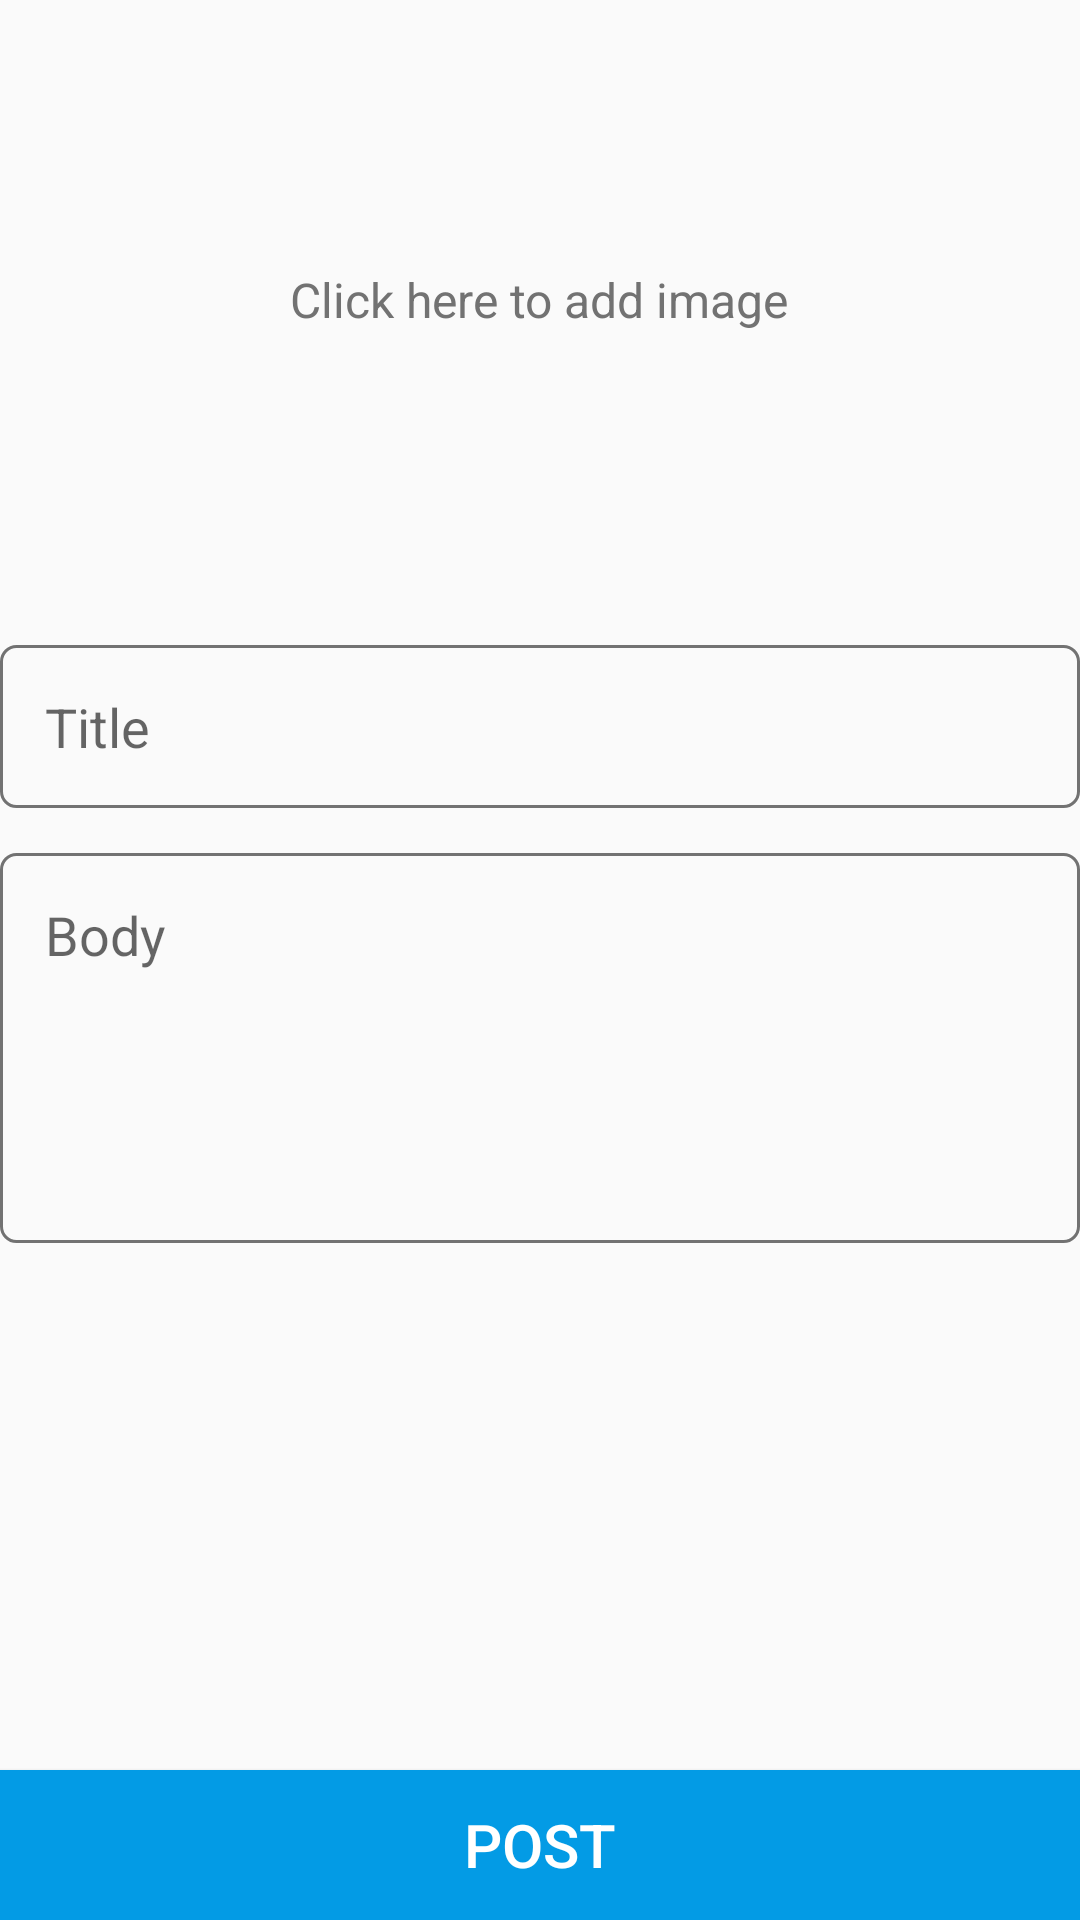

Layout XML and referenced resources for this Android screen:
<!-- AndroidManifest.xml: application theme AppTheme -->
<!-- res/layout/activity_new_post.xml -->
<?xml version="1.0" encoding="utf-8"?>
<RelativeLayout
    xmlns:android="http://schemas.android.com/apk/res/android"
    xmlns:app="http://schemas.android.com/apk/res-auto"
    xmlns:tools="http://schemas.android.com/tools"
    android:layout_width="match_parent"
    android:layout_height="match_parent"
    android:layout_margin="@dimen/app_margin"
    tools:context="com.example.benjamin.learnblog.NewPostActivity">

    <RelativeLayout
        android:id="@+id/layout_image_holder"
        android:layout_width="match_parent"
        android:layout_height="200dp">

        <ImageButton
            android:id="@+id/ibtn_image_placeholder"
            android:scaleType="centerCrop"
            android:adjustViewBounds="true"
            android:layout_width="match_parent"
            android:layout_height="wrap_content"
            android:layout_alignParentTop="true"
            android:layout_centerHorizontal="true"
            android:background="#00ffffff"
            android:src="@drawable/placeholder"
            android:layout_margin="@dimen/app_margin"/>

        <TextView
            android:id="@+id/tv_image_text_placeholder"
            android:layout_centerHorizontal="true"
            android:layout_centerVertical="true"
            android:layout_width="wrap_content"
            android:layout_height="wrap_content"
            android:text="@string/image_placeholder"
            android:textSize="16dp"
            android:textColor="@color/secondary_text"/>
    </RelativeLayout>

    <LinearLayout
        android:layout_marginTop="@dimen/app_margin"
        android:orientation="vertical"
        android:id="@+id/layout_post"
        android:layout_below="@+id/layout_image_holder"
        android:layout_width="match_parent"
        android:layout_height="wrap_content">

        <EditText
            android:inputType="text"
            android:hint="Title"
            android:id="@+id/ed_post_title"
            style="@style/edit_text_override"/>

        <EditText
            android:hint="Body"
            android:id="@+id/ed_post_body"
            android:inputType="textMultiLine"
            android:ems="10"
            android:gravity="start"
            android:layout_height="130dp"
            style="@style/edit_text_override"/>
    </LinearLayout>

    <Button
        android:id="@+id/btn_submit_post"
        android:layout_width="match_parent"
        android:layout_height="50dp"
        android:background="@color/colorPrimary"
        android:layout_centerHorizontal="true"
        android:layout_alignParentBottom="true"
        android:text="@string/btn_submit_post"
        android:textColor="@color/white"
        android:textSize="20dp" />
</RelativeLayout>
<!-- resources referenced by this layout -->
<resources>
  <color name="colorPrimary">#039BE5</color>
  <color name="secondary_text">#727272</color>
  <color name="white">#ffffff</color>
  <string name="btn_submit_post">Post</string>
  <string name="image_placeholder">Click here to add image</string>
  <style name="edit_text_override">
          <item name="android:layout_width">match_parent</item>
          <item name="android:layout_height">wrap_content</item>
          <item name="android:background">@drawable/override_edit_text</item>
          <item name="android:padding">15dp</item>
          <item name="android:layout_marginTop">15dp</item>
          <item name="android:layout_centerHorizontal">true</item>
      </style>
  <style name="AppTheme" parent="Theme.AppCompat.Light.DarkActionBar">
          
          <item name="colorPrimary">@color/colorPrimary</item>
          <item name="colorPrimaryDark">@color/colorPrimaryDark</item>
          <item name="colorAccent">@color/colorAccent</item>
      </style>
  <!-- drawable override_edit_text (drawable) -->
  <?xml version="1.0" encoding="utf-8"?>
  <shape xmlns:android="http://schemas.android.com/apk/res/android">
      <stroke
          android:color="@color/secondary_text"
          android:width="1dp" />
      <corners
          android:radius="5dp"/>
  </shape>
  <color name="colorPrimaryDark">#0288D1</color>
  <color name="colorAccent">#FFA000</color>
</resources>
